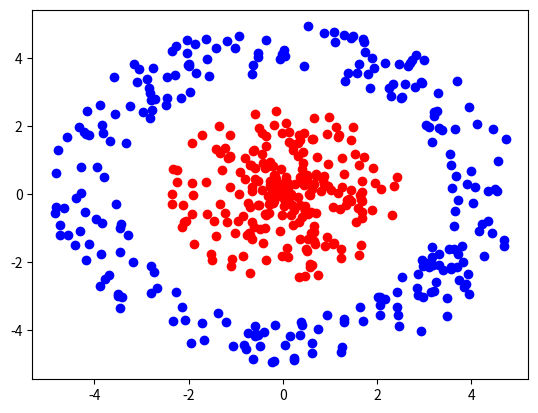
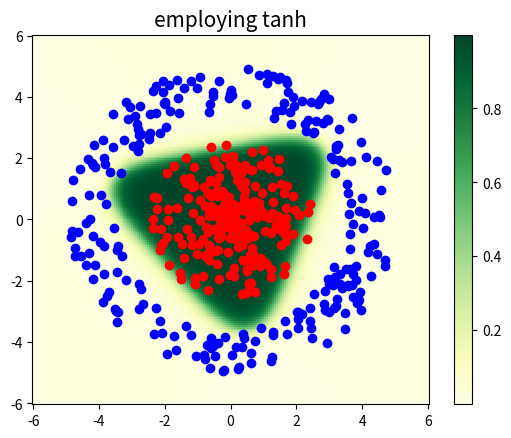

Generate these figures, in order, with matplotlib:
# import required libraries
import numpy as np
import matplotlib.pyplot as plt
from scipy.special import expit as sigmoid
import math


# construct a 2D dataset
def make_dataset(num_points):
    radius = 5
    data = []
    labels = []
    # Generate positive examples (labeled 1).
    for i in range(num_points // 2):
        r = np.random.uniform(0, radius * 0.5)
        angle = np.random.uniform(0, 2 * math.pi)
        x = r * math.sin(angle)
        y = r * math.cos(angle)
        data.append([x, y])
        labels.append(1)

    # Generate negative examples (labeled 0).
    for i in range(num_points // 2):
        r = np.random.uniform(radius * 0.7, radius)
        angle = np.random.uniform(0, 2 * math.pi)
        x = r * math.sin(angle)
        y = r * math.cos(angle)
        data.append([x, y])
        labels.append(0)

    data = np.asarray(data)
    labels = np.asarray(labels)
    return data, labels


# forward propagation
def forward(X, params):
    G = np.dot(X, params['U'].T) + params['b']
    H = np.tanh(G)
    z = np.dot(H, params['W'].T) + params['c']
    y = sigmoid(z)

    return y


# Gradient descent using the derivatives calculated above
def grad_descent(X, t, params):
    N = X.shape[0]

    # Perform forwards computation.
    G = np.dot(X, params['U'].T) + params['b']
    H = np.tanh(G)
    z = np.dot(H, params['W'].T) + params['c']
    y = sigmoid(z)

    # average loss or error
    E = (1. / N) * np.sum(-t * np.log(y) - (1 - t) * np.log(1 - y))

    # Perform backwards computation.
    z_bar = (1. / N) * (y - t)
    W_bar = np.dot(H.T, z_bar)
    c_bar = np.dot(z_bar, np.ones(N))
    H_bar = np.outer(z_bar, params['W'].T)
    G_bar = H_bar * (1 - np.tanh(G) ** 2)
    U_bar = np.dot(G_bar.T, X)
    b_bar = np.dot(G_bar.T, np.ones(N))

    # Wrap our gradients in a dictionary.
    grads = {}
    grads['U'] = U_bar
    grads['b'] = b_bar
    grads['W'] = W_bar
    grads['c'] = c_bar

    return grads, E


# set seed value
np.random.seed(0)

# create a 2D dataset
num_data = 500
data, labels = make_dataset(num_data)

# Note: red indicates a label of 1, blue indicates a label of 0
plt.figure(1)
plt.scatter(data[:num_data // 2, 0], data[:num_data // 2, 1], color='red')
plt.scatter(data[num_data // 2:, 0], data[num_data // 2:, 1], color='blue')

# First, initialize our neural network parameters.
params = {}
params['U'] = np.random.randn(3, 2)
params['b'] = np.zeros(3)
params['W'] = np.random.randn(3)
params['c'] = 0

# start training
num_steps = 1000
alpha = 1
for step in range(num_steps):
    grads, loss = grad_descent(data, labels, params)
    for k in params:
        params[k] -= alpha * grads[k]

    # Print loss every so often.
    if step % 100 == 0:
        print("Step {:3d} | Loss {:3.2f}".format(step, loss))

# plot
num_points = 200
x1s = np.linspace(-6.0, 6.0, num_points)
x2s = np.linspace(-6.0, 6.0, num_points)

points = np.transpose([np.tile(x1s, len(x2s)), np.repeat(x2s, len(x1s))])
Y = forward(points, params).reshape(num_points, num_points)
X1, X2 = np.meshgrid(x1s, x2s)

plt.figure(2)
plt.pcolormesh(X1, X2, Y, cmap=plt.cm.get_cmap('YlGn'), shading='auto')
plt.colorbar()
plt.scatter(data[:num_data // 2, 0], data[:num_data // 2, 1], color='red')
plt.scatter(data[num_data // 2:, 0], data[num_data // 2:, 1], color='blue')
plt.title("employing tanh", fontsize=15)
plt.show()
